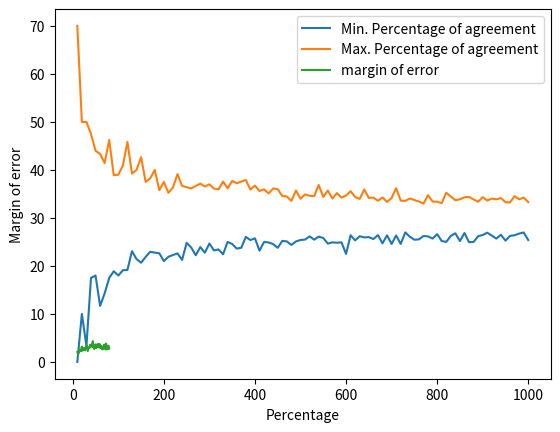

This figure's Python source:
"""
Purpose: To write a program that investigates the accuracy of polls from a random sample
[redacted]
Date   : October 19, 2016
Project 3
CS 112, Fall 2016
"""
import matplotlib.pyplot as pyplot
import random

def poll(percentage, pollSize):
   """Simulates the polling of a pollSize with the given percentage of people
      who will respond yes.

    parameters:
          percentage: Percentage of population who will agree with the statement
          pollSize: Number of people who will be polled.
    Return value:
          percentageOfYes = returns percentage of people who responded yes
   """
   peopleWhoAgree=0                            
   for i in range(pollSize):        #Loop to calculate number of people who agree 
       r = random.random()          #r is a random number between [0,1)
       if r*100<=percentage:        #multiplyig r by 100 to get a 2 digit number
           peopleWhoAgree = peopleWhoAgree + 1
   percentageOfYes= (peopleWhoAgree/pollSize)*100
                                    #equation to find out percentage of people who agree
   return percentageOfYes
   

def pollExtremes(percentage, pollSize, trials):   
   """Find minimum and maximum percentage of people who agree

    parameters:
          percentage: Percentage of population who will agree with the statement
          pollSize: Number of people who will be polled.
          trials: number of times the polling is done
    Return value:
          Minimum and maximum percentages in the list
   """
   pollResults= []                 #list to append the values of percentage of people who agree
   for i in range(trials):         #loop to find different percentage of values who agree
      pollValue = poll(percentage, pollSize)
      pollResults.append(pollValue)
   return min(pollResults),max(pollResults) 

def plotResults(percentage, minPollSize, maxPollSize, step, trials):
   """PLots graph for maximum and minimum percentage

    parameters:
          percentage: Percentage of population who will agree with the statement
          maxPollSize: Maximum number of people who will be polled.
          minPollSize: Minimum number of people who will be polled.
          trials: number of times the polling is done
          step: number to increment from minPollSize to maxPollSize
    Return value:
          returns margin error
   """
   lowList = []                   #List containg minimum percentage who agree in a given population
   highList = []                  #List containg maximum percentage who agree in a given population
   population = []                #list containing total population being evaluated 

   while minPollSize<=maxPollSize:#loop to increment poll size and find percentage of people agreeing for different population
      low,high = pollExtremes(percentage, minPollSize, trials)
      lowList.append(low)
      highList.append(high)
      population.append(minPollSize)
      minPollSize = minPollSize + step
                                  #incrementing population size

                                  # plotting graphs for curves of minimum and maximum percentage of agreement 
   pyplot.plot(population, lowList, label = 'Min. Percentage of agreement')
   pyplot.plot(population, highList, label = 'Max. Percentage of agreement')
   pyplot.legend(loc='upper right')
   pyplot.xlabel('Poll Size')
   pyplot.ylabel('Percentage')
   pyplot.show()
   low1,high1 = pollExtremes(percentage, maxPollSize, trials)
   moe = (high-low)/2             #finds out margin of error(moe)
   return moe


def plotErrors(pollSize, minPercentage, maxPercentage, step, trials):
   """PLots graph for margin of error

    parameters:
          minPercentage: minimum percentage of population who will agree with the statement
          maxPercentage: maximum percentage of population who will agree with the statement
          pollSize: Number of people who will be polled.
          trials: number of times the polling is done
          step: number to increment from minPollSize to maxPollSize         
    Return value:
          none
   """
   marginOfError = []
   pollPercentageList = []
   while minPercentage<=maxPercentage:#Loop to calculate margin of error
      low, high = pollExtremes(minPercentage, pollSize, trials)
      moe = (high-low)/2           #Calcualtes margin of error
      marginOfError.append(moe)
      pollPercentageList.append(minPercentage)
      minPercentage = minPercentage + step
   pyplot.plot(pollPercentageList, marginOfError, label='margin of error')
   pyplot.legend(loc='upper right')
   pyplot.xlabel('Percentage')
   pyplot.ylabel('Margin of error')
   pyplot.show()
  

def main():
    """Calls function poll, pollExtremes, pollResults, plotErrors

        parameters:
        none
        Return value:
        none
    """
    
    percentageOfYes = poll(30,1000)
    print(percentageOfYes)
    
    low, high = pollExtremes(30,1000,5)
    print(low,high)
    
    marginOfError = plotResults(30,10,1000,10,100)
    print(marginOfError)

    plotErrors(1500,10,80,1,100)

main()
